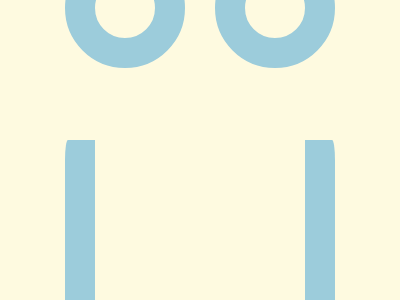

Give the HTML and CSS whose rendering is this image.

<!-- file: t32.html -->
<!DOCTYPE html>
<html lang="en">
<head>
    <meta charset="UTF-8">
    <meta name="viewport" content="width=device-width, initial-scale=1.0">
    <title>target-32</title>
    <link rel="stylesheet" href="t32.css">
</head>
<body>
    <div class="p1"></div>
<div class="p2"></div>
<div class="c1"></div>
<div class="c2"></div>
</body>
</html>

/* file: t32.css */

  body {
    background:#FEFAE0;
    display:flex;
    justify-content:center;
    align-items:center;
  }
  .p1,.p2{
    height:200px;
    width:30px;
    background:#9CCCDB;
    position:absolute;
    top:140px;  
  }
  .p2{
    margin-left:240px;
    border-top-right-radius:10%;
  }
  .p1{
    margin-right:240px;
    border-top-left-radius:10%;
  }
  .c1 ,.c2{
    height:60px;
    width:60px;
    border:30px solid #9CCCDB;
    border-radius:50%;
    position:absolute;
  }.c1{
    margin-right:150px;
  }
  .c2{
    margin-left:150px;
  }
